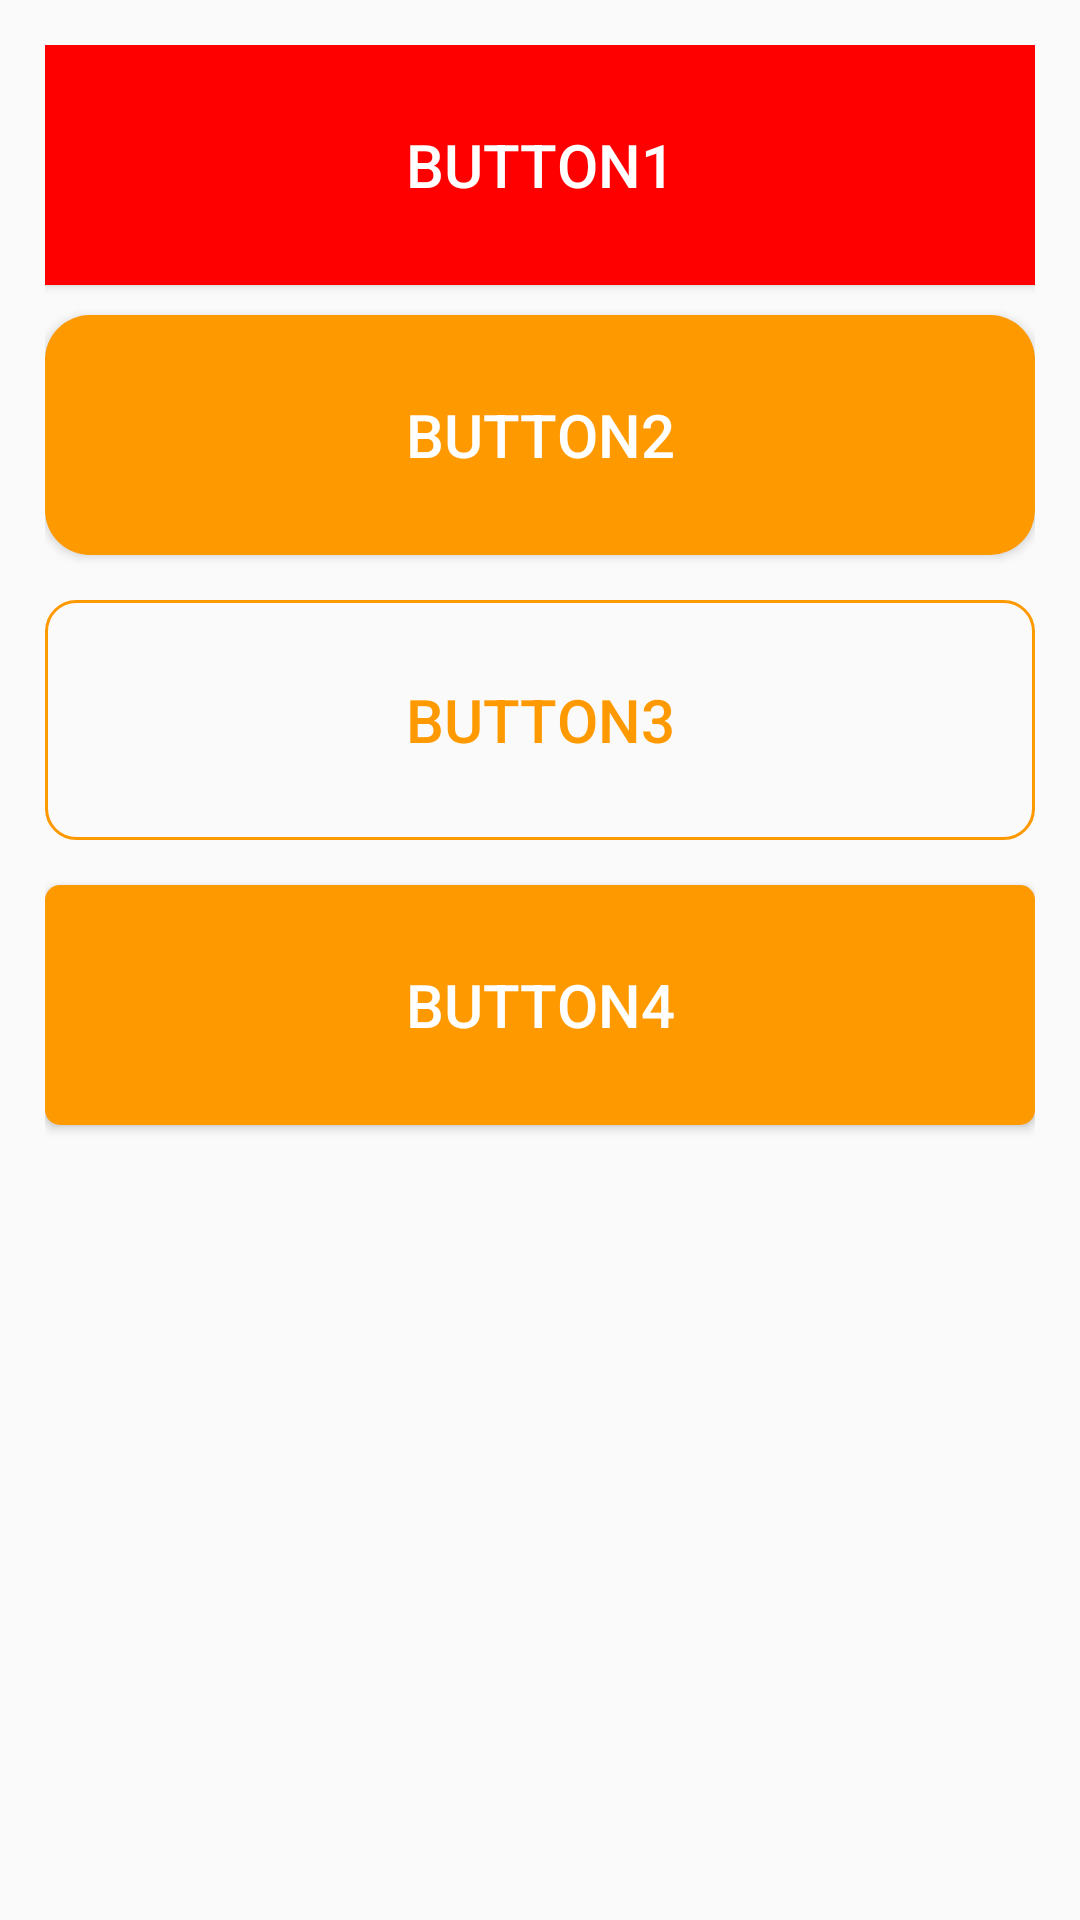

Produce the Android XML layout that renders to this screen, including the resource entries it uses.
<!-- AndroidManifest.xml: application theme Theme.AndroidDemo -->
<!-- res/layout/activity_button.xml -->
<?xml version="1.0" encoding="utf-8"?>
<RelativeLayout xmlns:android="http://schemas.android.com/apk/res/android"
    android:layout_width="match_parent"
    android:layout_height="match_parent"
    android:padding="15dp">

    <Button
        android:id="@+id/btn_1"
        android:layout_width="match_parent"
        android:layout_height="80dp"
        android:background="#FF0000"
        android:text="button1"
        android:textColor="#FFFFFF"
        android:textSize="20sp" />

    <Button
        android:id="@+id/btn_2"
        android:layout_width="match_parent"
        android:layout_height="80dp"
        android:layout_below="@id/btn_1"
        android:layout_marginTop="10dp"
        android:background="@drawable/bg_btn2"
        android:text="button2"
        android:textColor="#FFFFFF"
        android:textSize="20sp" />

    <Button
        android:id="@+id/btn_3"
        android:layout_width="match_parent"
        android:layout_height="80dp"
        android:layout_below="@id/btn_2"
        android:layout_marginTop="15dp"
        android:background="@drawable/bg_btn3"
        android:text="button3"
        android:textColor="#FF9900"
        android:textSize="20sp" />

    <Button
        android:id="@+id/btn_4"
        android:layout_width="match_parent"
        android:layout_height="80dp"
        android:layout_below="@id/btn_3"
        android:layout_marginTop="15dp"
        android:background="@drawable/bg_btn4"
        android:text="button4"
        android:onClick="showToast"
        android:textColor="#FFFFFF"
        android:textSize="20sp" />

</RelativeLayout>
<!-- resources referenced by this layout -->
<resources>
  <!-- drawable bg_btn2 (drawable) -->
  <?xml version="1.0" encoding="utf-8"?>
  <shape xmlns:android="http://schemas.android.com/apk/res/android"
      android:shape="rectangle">
  
      <solid
          android:color="#FF9900"/>
  
      <corners
          android:radius="15dp"/>
  
  </shape>
  <!-- drawable bg_btn3 (drawable) -->
  <?xml version="1.0" encoding="utf-8"?>
  <shape xmlns:android="http://schemas.android.com/apk/res/android"
      android:shape="rectangle">
  
      <stroke
          android:width="1dp"
          android:color="#FF9900" />
  
      <corners
          android:radius="10dp"/>
  
  </shape>
  <!-- drawable bg_btn4 (drawable) -->
  <?xml version="1.0" encoding="utf-8"?>
  <selector xmlns:android="http://schemas.android.com/apk/res/android">
      <item android:state_pressed="true">
          <shape>
              <solid android:color="#CC6600"/>
              <corners android:radius="5dp"/>
          </shape>
      </item>
  
      <item android:state_pressed="false">
          <shape>
              <solid android:color="#FF9900"/>
              <corners android:radius="5dp"/>
          </shape>
      </item>
  </selector>
  <style name="Theme.AndroidDemo" parent="Theme.MaterialComponents.DayNight.DarkActionBar.Bridge">
          
          <item name="colorPrimary">@color/purple_500</item>
          <item name="colorPrimaryVariant">@color/purple_700</item>
          <item name="colorOnPrimary">@color/white</item>
          
          <item name="colorSecondary">@color/teal_200</item>
          <item name="colorSecondaryVariant">@color/teal_700</item>
          <item name="colorOnSecondary">@color/black</item>
          
          <item name="android:statusBarColor" tools:targetApi="l">?attr/colorPrimaryVariant</item>
          
      </style>
  <!-- not gathered from this repository: default colours our renderer supplied (Android Studio template values) -->
  <color name="purple_500">#FF6200EE</color>
  <color name="purple_700">#FF3700B3</color>
  <color name="teal_200">#FF03DAC5</color>
  <color name="teal_700">#FF018786</color>
  <color name="black">#FF000000</color>
  <color name="white">#FFFFFFFF</color>
</resources>
